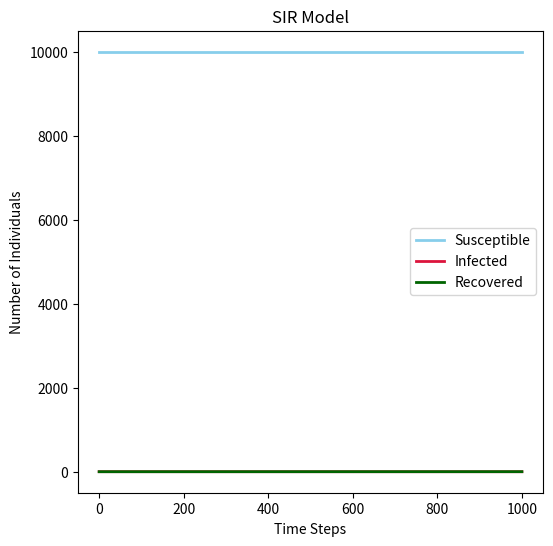

Here is the Python script that generated this plot: (Note: this script raises an exception after producing the figure.)
# import necessary libraries
import numpy as np
import matplotlib . pyplot as plt
N = 10000 # total population
I = 1 # initial number of infected individuals
R = 0 # initial number of recovered individuals
S = 9999 # initial number of susceptible individuals
beta = 0.3 # infection rate
gamma = 0.05 # recovery rate

S_arrays = [S] # array to store the number of susceptible individuals
I_arrays = [I] # array to store the number of infected individuals
R_arrays = [R] # array to store the number of recovered individuals

for i in range(1000): # simulate the time step
    if S == 0:  # insure that there exist the source of infection and people will be infected.
        new_I_individuals = 0
    elif I == 0:
        new_R_individuals = 0
    else:
        infection_prob = beta * ( I / N ) # the rate of infection is determined as beta*I/N
        infection_prob = np.clip (infection_prob,0,1)  # ensure the prob is between 0 and 1
        new_I_individuals = np.random.choice([0, 1], size=S, p=[1 - infection_prob, infection_prob]).sum() 
        # use np.random.choice to randomly select individuals to be infected,0 -> safe; 1 -> infected
        new_R_individuals = np.random.choice([0, 1], size=I, p=[1 - gamma, gamma]).sum()
        # use np.random.choice to randomly select individuals to be recovered ,0 -> infected; 1 -> recovered

    S = S - new_I_individuals # new number of susceptible individuals
    I = I + new_I_individuals - new_R_individuals # new number of infected individuals
    R = R + new_R_individuals # new number of number of recovered individuals

    S_arrays.append(S) # new arrays of susceptible、infected & recovered individuals
    I_arrays.append(I)
    R_arrays.append(R)

    
plt.figure(figsize = (6,6) , dpi =200) 
plt.plot(S_arrays, label = 'Susceptible', color = 'skyblue' , linewidth = 2) # draw three plots
plt.plot(I_arrays, label = 'Infected', color = 'crimson', linewidth = 2)
plt.plot(R_arrays, label = 'Recovered', color = 'darkgreen', linewidth = 2)
plt.xlabel('Time Steps') # define x/y labels
plt.ylabel('Number of Individuals')
plt.title('SIR Model') # define title
plt.legend() 
plt.savefig("/Users/<user>/Desktop/IBI_2024-25/IBI1_2024-25/Practical 6/SIR_plot.png") #save them in my file 
plt.show() #show the plot